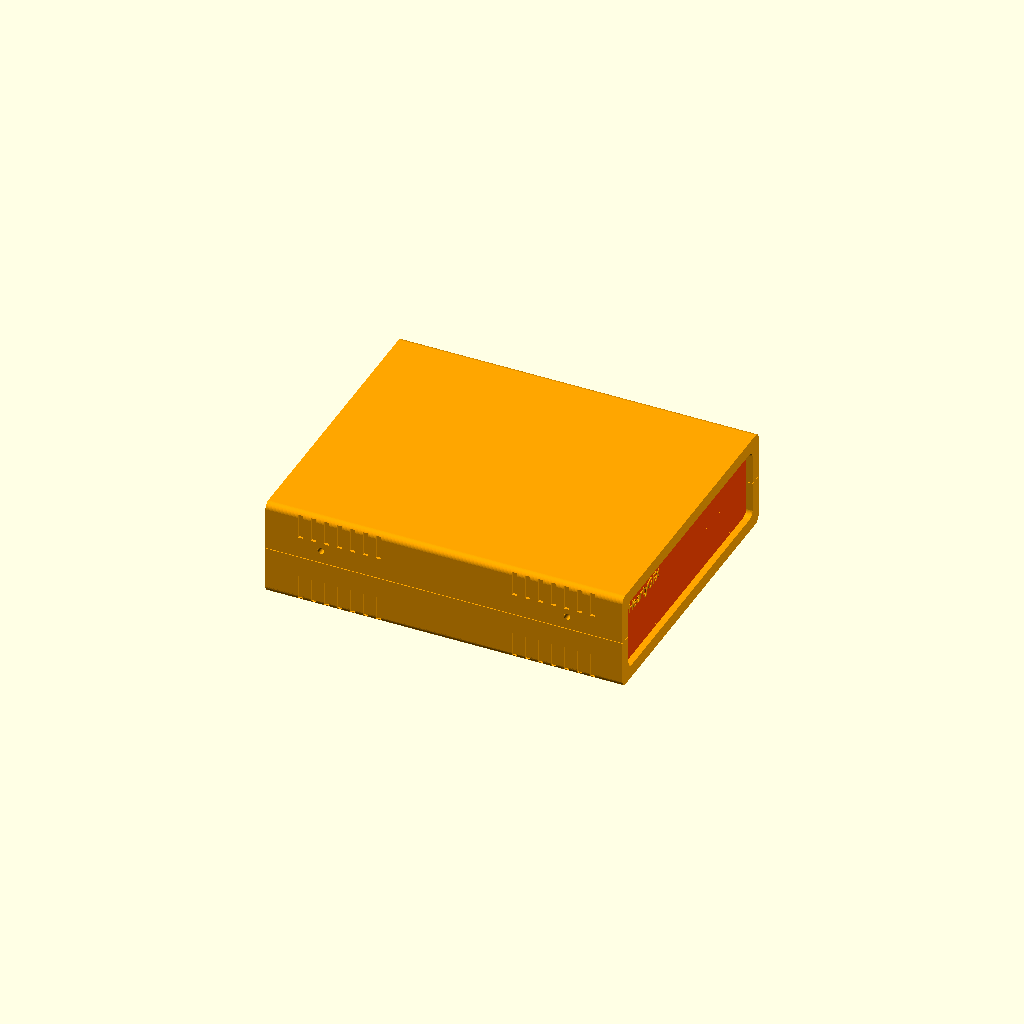
Cell 1: rendered with the file's own defaults.
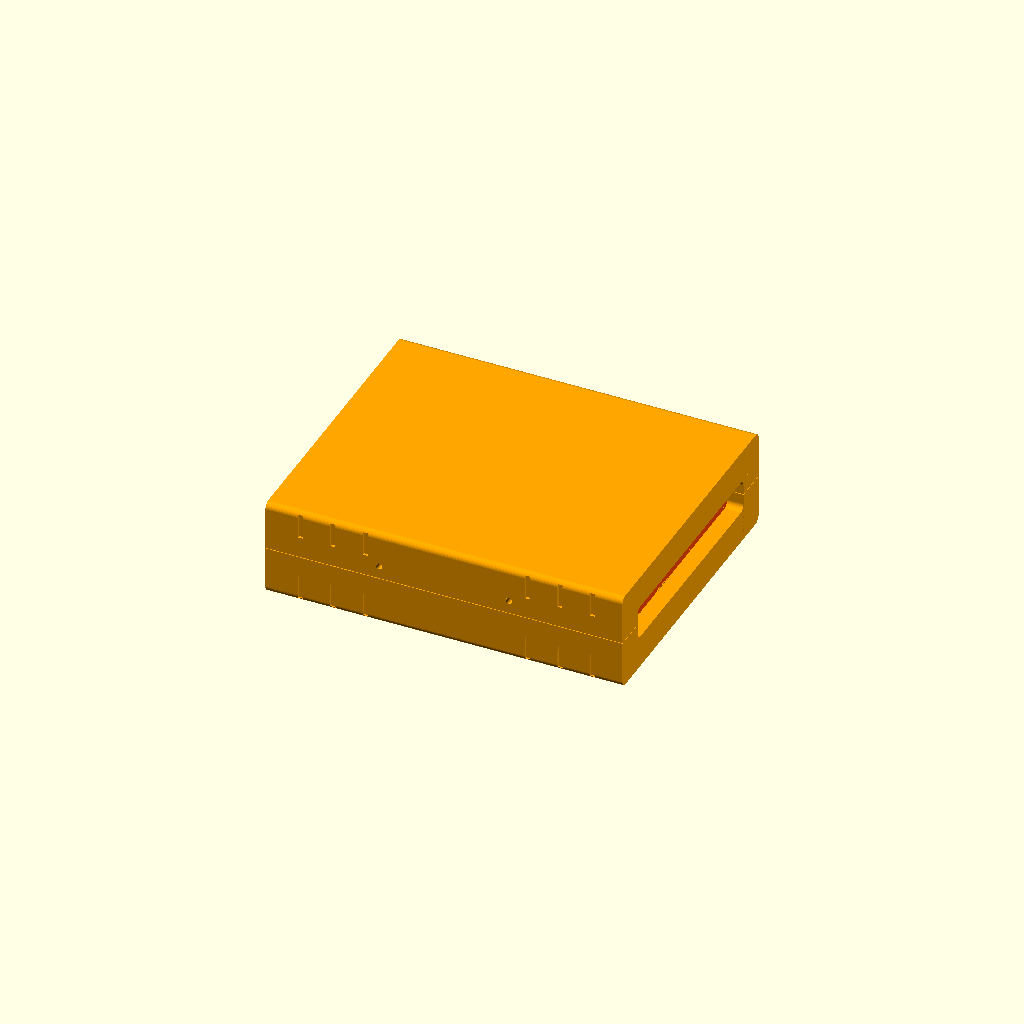
Cell 2: Thick = 5 (everything else at default).
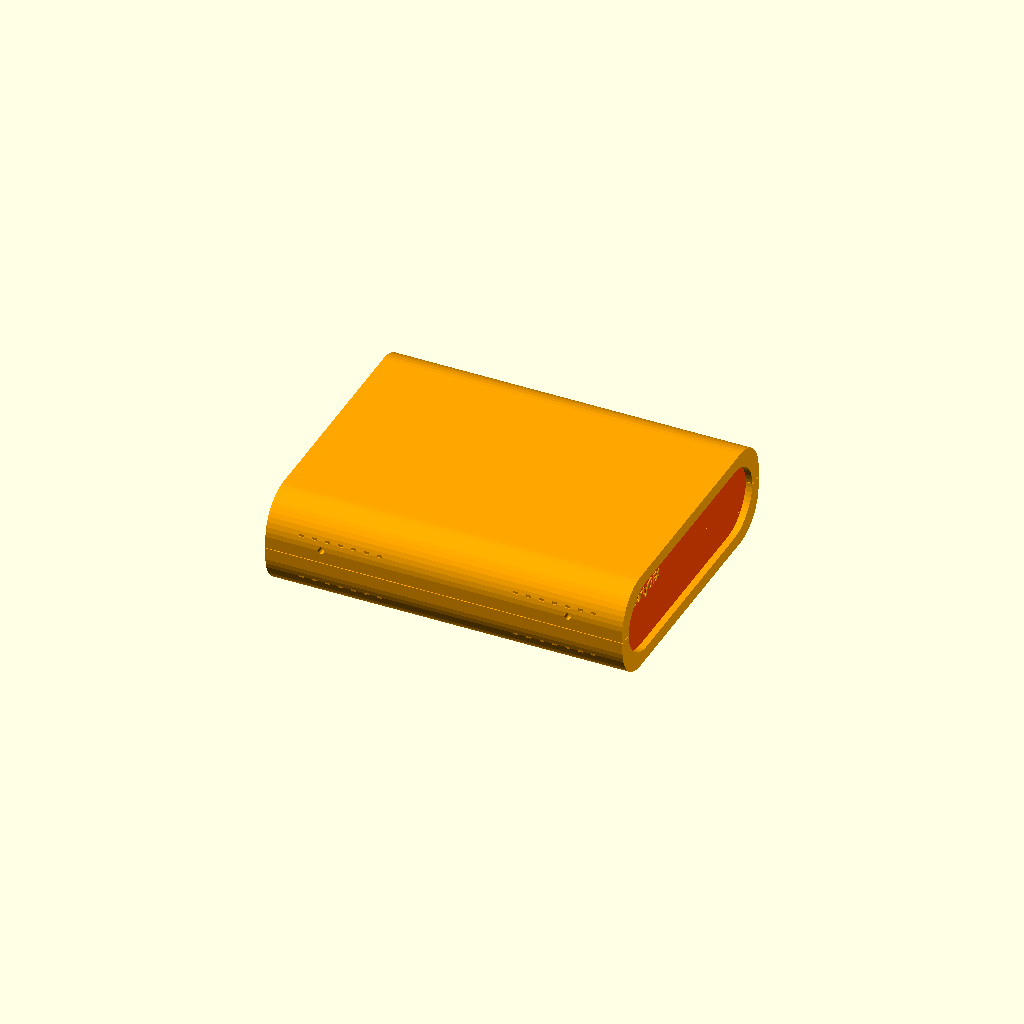
Cell 3 — Filet set to 12, the other parameters unchanged.
All cells are drawn from one camera (rotation 55°, 0°, 25°, orthographic, colour scheme Cornfield), so only the parameter changes between them.
Source of the model, 3d/U_Box_V103.scad:

/*//////////////////////////////////////////////////////////////////
              -    FB Aka Heartman/Hearty 2016     -                   
              -   http://heartygfx.blogspot.com    -                  
              -       OpenScad Parametric Box      -                     
              -         CC BY-NC 3.0 License       -                      
////////////////////////////////////////////////////////////////////                                                                                                             
12/02/2016 - Fixed minor bug 
28/02/2016 - Added holes ventilation option                    
09/03/2016 - Added PCB feet support, fixed the shell artefact on export mode. 

*/////////////////////////// - Info - //////////////////////////////

// All coordinates are starting as integrated circuit pins.
// From the top view :

//   CoordD           <---       CoordC
//                                 ^
//                                 ^
//                                 ^
//   CoordA           --->       CoordB


////////////////////////////////////////////////////////////////////


////////// - Paramètres de la boite - Box parameters - /////////////

/* [Box dimensions] */
// - Longueur - Length  
  Length        = 110;       
// - Largeur - Width
  Width         = 90;                     
// - Hauteur - Height  
  Height        = 30;  
// - Epaisseur - Wall thickness  
  Thick         = 2;//[2:5]  
  
/* [Box options] */
// Pieds PCB - PCB feet (x4) 
  PCBFeet       = 0;// [0:No, 1:Yes]
// - Decorations to ventilation holes
  Vent          = 0;// [0:No, 1:Yes]
// - Decoration-Holes width (in mm)
  Vent_width    = 1.5;   
// - Text you want
  txt           = "HeartyGFX";           
// - Font size  
  TxtSize       = 3;                 
// - Font  
  Police        ="Arial Black"; 
// - Diamètre Coin arrondi - Filet diameter  
  Filet         = 2;//[0.1:12] 
// - lissage de l'arrondi - Filet smoothness  
  Resolution    = 50;//[1:100] 
// - Tolérance - Tolerance (Panel/rails gap)
  m             = 0.9;
  
/* [PCB_Feet--the_board_will_not_be_exported) ] */
//All dimensions are from the center foot axis
// - Coin bas gauche - Low left corner X position
PCBPosX         = 7;
// - Coin bas gauche - Low left corner Y position
PCBPosY         = 6;
// - Longueur PCB - PCB Length
PCBLength       = 70;
// - Largeur PCB - PCB Width
PCBWidth        = 50;
// - Heuteur pied - Feet height
FootHeight      = 10;
// - Diamètre pied - Foot diameter
FootDia         = 8;
// - Diamètre trou - Hole diameter
FootHole        = 3;  
  

/* [STL element to export] */
//Coque haut - Top shell
  TShell        = 1;// [0:No, 1:Yes]
//Coque bas- Bottom shell
  BShell        = 1;// [0:No, 1:Yes]
//Panneau arrière - Back panel  
  BPanel        = 1;// [0:No, 1:Yes]
//Panneau avant - Front panel
  FPanel        = 1;// [0:No, 1:Yes]
//Texte façade - Front text
  Text          = 1;// [0:No, 1:Yes]


  
/* [Hidden] */
// - Couleur coque - Shell color  
Couleur1        = "Orange";       
// - Couleur panneaux - Panels color    
Couleur2        = "OrangeRed";    
// Thick X 2 - making decorations thicker if it is a vent to make sure they go through shell
Dec_Thick       = Vent ? Thick*2 : Thick; 
// - Depth decoration
Dec_size        = Vent ? Thick*2 : 0.8;

//////////////////// Oversize PCB limitation -Actually disabled - ////////////////////
//PCBL= PCBLength+PCBPosX>Length-(Thick*2+7) ? Length-(Thick*3+20+PCBPosX) : PCBLength;
//PCBW= PCBWidth+PCBPosY>Width-(Thick*2+10) ? Width-(Thick*2+12+PCBPosY) : PCBWidth;
PCBL=PCBLength;
PCBW=PCBWidth;
//echo (" PCBWidth = ",PCBW);



/////////// - Boitier générique bord arrondis - Generic Fileted box - //////////

module RoundBox($a=Length, $b=Width, $c=Height){// Cube bords arrondis
                    $fn=Resolution;            
                    translate([0,Filet,Filet]){  
                    minkowski (){                                              
                        cube ([$a-(Length/2),$b-(2*Filet),$c-(2*Filet)], center = false);
                        rotate([0,90,0]){    
                        cylinder(r=Filet,h=Length/2, center = false);
                            } 
                        }
                    }
                }// End of RoundBox Module

      
////////////////////////////////// - Module Coque/Shell - //////////////////////////////////         

module Coque(){//Coque - Shell  
    Thick = Thick*2;  
    difference(){    
        difference(){//sides decoration
            union(){    
                     difference() {//soustraction de la forme centrale - Substraction Fileted box
                      
                        difference(){//soustraction cube median - Median cube slicer
                            union() {//union               
                            difference(){//Coque    
                                RoundBox();
                                translate([Thick/2,Thick/2,Thick/2]){     
                                        RoundBox($a=Length-Thick, $b=Width-Thick, $c=Height-Thick);
                                        }
                                        }//Fin diff Coque                            
                                difference(){//largeur Rails        
                                     translate([Thick+m,Thick/2,Thick/2]){// Rails
                                          RoundBox($a=Length-((2*Thick)+(2*m)), $b=Width-Thick, $c=Height-(Thick*2));
                                                          }//fin Rails
                                     translate([((Thick+m/2)*1.55),Thick/2,Thick/2+0.1]){ // +0.1 added to avoid the artefact
                                          RoundBox($a=Length-((Thick*3)+2*m), $b=Width-Thick, $c=Height-Thick);
                                                    }           
                                                }//Fin largeur Rails
                                    }//Fin union                                   
                               translate([-Thick,-Thick,Height/2]){// Cube à soustraire
                                    cube ([Length+100, Width+100, Height], center=false);
                                            }                                            
                                      }//fin soustraction cube median - End Median cube slicer
                               translate([-Thick/2,Thick,Thick]){// Forme de soustraction centrale 
                                    RoundBox($a=Length+Thick, $b=Width-Thick*2, $c=Height-Thick);       
                                    }                          
                                }                                          


                difference(){// Fixation box legs
                    union(){
                        translate([3*Thick +5,Thick,Height/2]){
                            rotate([90,0,0]){
                                    $fn=6;
                                    cylinder(d=16,Thick/2);
                                    }   
                            }
                            
                       translate([Length-((3*Thick)+5),Thick,Height/2]){
                            rotate([90,0,0]){
                                    $fn=6;
                                    cylinder(d=16,Thick/2);
                                    }   
                            }

                        }
                            translate([4,Thick+Filet,Height/2-57]){   
                             rotate([45,0,0]){
                                   cube([Length,40,40]);    
                                  }
                           }
                           translate([0,-(Thick*1.46),Height/2]){
                                cube([Length,Thick*2,10]);
                           }
                    } //Fin fixation box legs
            }

        union(){// outbox sides decorations
            //if(Thick==1){Thick=2;
            for(i=[0:Thick:Length/4]){

                // Ventilation holes part code submitted by Ettie - Thanks ;) 
                    translate([10+i,-Dec_Thick+Dec_size,1]){
                    cube([Vent_width,Dec_Thick,Height/4]);
                    }
                    translate([(Length-10) - i,-Dec_Thick+Dec_size,1]){
                    cube([Vent_width,Dec_Thick,Height/4]);
                    }
                    translate([(Length-10) - i,Width-Dec_size,1]){
                    cube([Vent_width,Dec_Thick,Height/4]);
                    }
                    translate([10+i,Width-Dec_size,1]){
                    cube([Vent_width,Dec_Thick,Height/4]);
                    }
  
                
                    }// fin de for
               // }
                }//fin union decoration
            }//fin difference decoration


            union(){ //sides holes
                $fn=50;
                translate([3*Thick+5,20,Height/2+4]){
                    rotate([90,0,0]){
                    cylinder(d=2,20);
                    }
                }
                translate([Length-((3*Thick)+5),20,Height/2+4]){
                    rotate([90,0,0]){
                    cylinder(d=2,20);
                    }
                }
                translate([3*Thick+5,Width+5,Height/2-4]){
                    rotate([90,0,0]){
                    cylinder(d=2,20);
                    }
                }
                translate([Length-((3*Thick)+5),Width+5,Height/2-4]){
                    rotate([90,0,0]){
                    cylinder(d=2,20);
                    }
                }
            }//fin de sides holes

        }//fin de difference holes
}// fin coque 

////////////////////////////// - Experiment - ///////////////////////////////////////////


///////////////////////////////// - Module Front/Back Panels - //////////////////////////
                            
module Panels(){//Panels
    color(Couleur2){
        translate([Thick+m,m/2,m/2]){
             difference(){
                  translate([0,Thick,Thick]){ 
                     RoundBox(Length,Width-((Thick*2)+m),Height-((Thick*2)+m));}
                  translate([Thick,-5,0]){
                     cube([Length,Width+10,Height]);}
                     }
                }
         }
}


/////////////////////// - Foot with base filet - /////////////////////////////
module foot(FootDia,FootHole,FootHeight){
    Filet=2;
    color("Orange")   
    translate([0,0,Filet-1.5])
    difference(){
    
    difference(){
            //translate ([0,0,-Thick]){
                cylinder(d=FootDia+Filet,FootHeight-Thick, $fn=100);
                        //}
                    rotate_extrude($fn=100){
                            translate([(FootDia+Filet*2)/2,Filet,0]){
                                    minkowski(){
                                            square(10);
                                            circle(Filet, $fn=100);
                                        }
                                 }
                           }
                   }
            cylinder(d=FootHole,FootHeight+1, $fn=100);
               }          
}// Fin module foot
  
module Feet(){     
//////////////////// - PCB only visible in the preview mode - /////////////////////    
    translate([3*Thick+2,Thick+5,FootHeight+(Thick/2)-0.5]){
    
    %square ([PCBL+10,PCBW+10]);
       translate([PCBL/2,PCBW/2,0.5]){ 
        color("Olive")
        %text("PCB", halign="center", valign="center", font="Arial black");
       }
    } // Fin PCB 
  
    
////////////////////////////// - 4 Feet - //////////////////////////////////////////     
    translate([3*Thick+7,Thick+10,Thick/2]){
        foot(FootDia,FootHole,FootHeight);
    }
    translate([(3*Thick)+PCBL+7,Thick+10,Thick/2]){
        foot(FootDia,FootHole,FootHeight);
        }
    translate([(3*Thick)+PCBL+7,(Thick)+PCBW+10,Thick/2]){
        foot(FootDia,FootHole,FootHeight);
        }        
    translate([3*Thick+7,(Thick)+PCBW+10,Thick/2]){
        foot(FootDia,FootHole,FootHeight);
    }   

} // Fin du module Feet
 

///////////////////////////////////// - Main - ///////////////////////////////////////

if(BPanel==1)
//Back Panel
translate ([-m/2,0,0]){
Panels();
}

if(FPanel==1)
//Front Panel
rotate([0,0,180]){
    translate([-Length-m/2,-Width,0]){             
     Panels();
       }
   }

if(Text==1)
// Front text
color(Couleur1){     
     translate([Length-(Thick),Thick*4,(Height-(Thick*4+(TxtSize/2)))]){// x,y,z
          rotate([90,0,90]){
              linear_extrude(height = 0.25){
              text(txt, font = Police, size = TxtSize,  valign ="center", halign ="left");
                        }
                 }
         }
}


if(BShell==1)
// Coque bas - Bottom shell
color(Couleur1){ 
Coque();
}


if(TShell==1)
// Coque haut - Top Shell
color( Couleur1,1){
    translate([0,Width,Height+0.2]){
        rotate([0,180,180]){
                Coque();
                }
        }
}

if (PCBFeet==1)
// Feet
translate([PCBPosX,PCBPosY,0]){ 
Feet();
 }
Parameter table extracted from the source (name, type, default, range or options):
Length: number, default 110
Width: number, default 90
Height: number, default 30
Thick: number, default 2, range 2 to 5
PCBFeet: number, default 0, options 0, 1
Vent: number, default 0, options 0, 1
Vent_width: number, default 1.5
txt: string, default "HeartyGFX"
TxtSize: number, default 3
Police: string, default "Arial Black"
Filet: number, default 2, range 0.1 to 12
Resolution: number, default 50, range 1 to 100
m: number, default 0.9
PCBPosX: number, default 7
PCBPosY: number, default 6
PCBLength: number, default 70
PCBWidth: number, default 50
FootHeight: number, default 10
FootDia: number, default 8
FootHole: number, default 3
TShell: number, default 1, options 0, 1
BShell: number, default 1, options 0, 1
BPanel: number, default 1, options 0, 1
FPanel: number, default 1, options 0, 1
Text: number, default 1, options 0, 1
